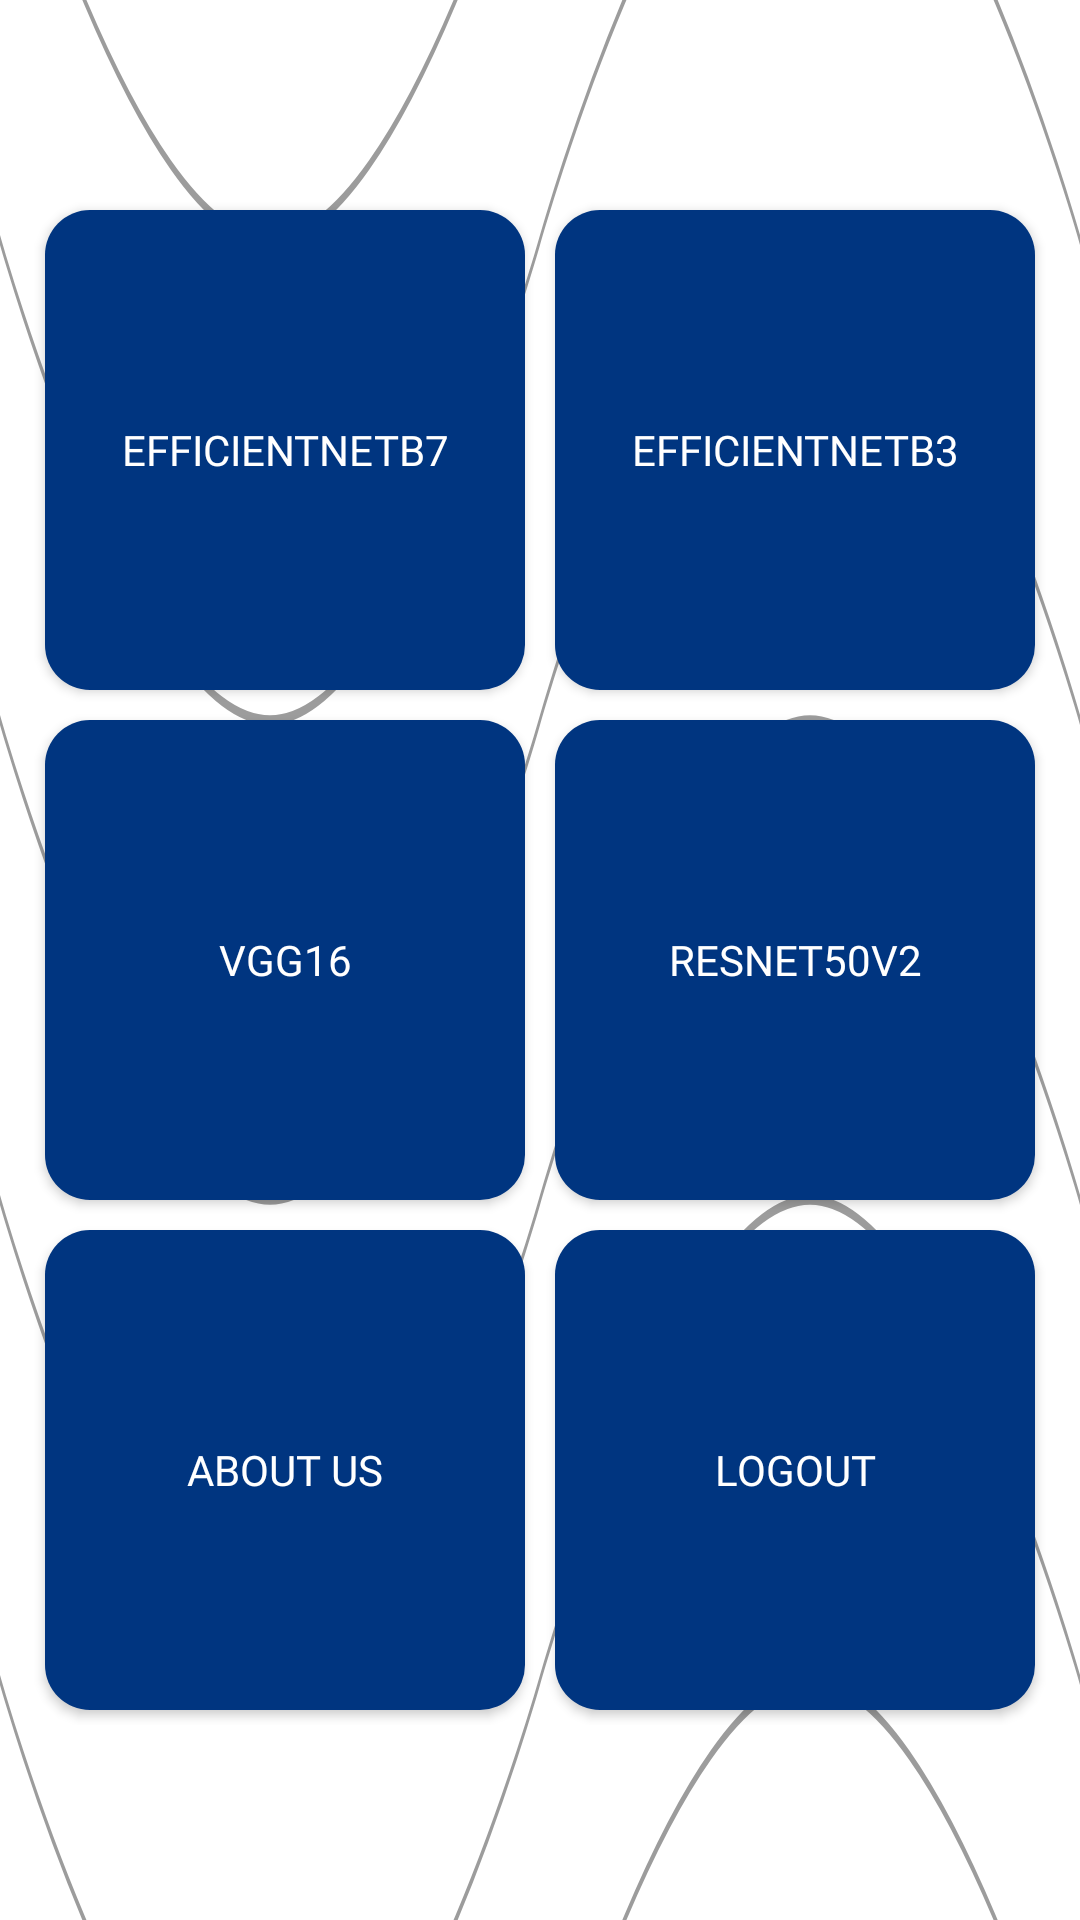

Reconstruct the res/layout file that produces this screen, plus the resources it refers to.
<!-- AndroidManifest.xml: application theme Theme.Major_Project_1 -->
<!-- res/layout/fragment_home.xml -->
<?xml version="1.0" encoding="utf-8"?>
<FrameLayout xmlns:android="http://schemas.android.com/apk/res/android"
    xmlns:tools="http://schemas.android.com/tools"
    android:layout_width="match_parent"
    android:layout_height="match_parent"
    android:background="@drawable/home_back"
    tools:context=".HomeFragment">

    <LinearLayout
            android:layout_width="wrap_content"
            android:layout_height="wrap_content"
            android:orientation="vertical"
            android:layout_gravity="center">
            <LinearLayout
                android:layout_width="match_parent"
                android:layout_height="wrap_content">
                <Button
                    android:layout_width="160dp"
                    android:layout_height="160dp"
                    android:background="@drawable/home_btn"
                    android:layout_margin="5dp"
                    android:id="@+id/home_efficientnetb7"
                    android:text="EfficientNetB7"
                    android:textColor="@color/white"
                    android:fontFamily="@font/montserrat_regular"/>
                <Button
                    android:layout_width="160dp"
                    android:layout_height="160dp"
                    android:background="@drawable/home_btn"
                    android:layout_margin="5dp"
                    android:id="@+id/home_efficientnetb3"
                    android:text="EfficientNetB3"
                    android:textColor="@color/white"
                    android:fontFamily="@font/montserrat_regular"/>
            </LinearLayout>
            <LinearLayout
                android:layout_width="match_parent"
                android:layout_height="wrap_content">
                <Button
                    android:layout_width="160dp"
                    android:layout_height="160dp"
                    android:background="@drawable/home_btn"
                    android:layout_margin="5dp"
                    android:id="@+id/home_vgg16"
                    android:text="VGG16"
                    android:textColor="@color/white"
                    android:fontFamily="@font/montserrat_regular"/>
                <Button
                    android:layout_width="160dp"
                    android:layout_height="160dp"
                    android:background="@drawable/home_btn"
                    android:layout_margin="5dp"
                    android:id="@+id/home_resnet50v2"
                    android:text="ResNet50v2"
                    android:textColor="@color/white"
                    android:fontFamily="@font/montserrat_regular"/>
            </LinearLayout>

            <LinearLayout
                android:layout_width="match_parent"
                android:layout_height="wrap_content">
                <Button
                    android:layout_width="160dp"
                    android:layout_height="160dp"
                    android:background="@drawable/home_btn"
                    android:layout_margin="5dp"
                    android:id="@+id/home_about"
                    android:text="About Us"
                    android:textColor="@color/white"
                    android:fontFamily="@font/montserrat_regular"/>
                <Button
                    android:layout_width="160dp"
                    android:layout_height="160dp"
                    android:background="@drawable/home_btn"
                    android:layout_margin="5dp"
                    android:id="@+id/home_logout"
                    android:text="Logout"
                    android:textColor="@color/white"
                    android:fontFamily="@font/montserrat_regular"/>
            </LinearLayout>



        </LinearLayout>




</FrameLayout>
<!-- resources referenced by this layout -->
<resources>
  <color name="white">#FFFFFFFF</color>
  <!-- drawable home_back: vector/xml drawable (drawable, 2082 chars, omitted) -->
  <!-- drawable home_btn (drawable) -->
  <?xml version="1.0" encoding="utf-8"?>
  <shape xmlns:android="http://schemas.android.com/apk/res/android">
  <solid android:color="@color/blue" />
  <corners android:radius="15dp" />
  </shape>
  <style name="Theme.Major_Project_1" parent="Base.Theme.Major_Project_1" />
  <color name="blue">#FF003580</color>
  <style name="Base.Theme.Major_Project_1" parent="Theme.Material3.DayNight.NoActionBar">
          
          <item name="colorPrimary">@color/blue</item>
          <item name="android:statusBarColor">?attr/colorPrimary</item>
  
  
      </style>
</resources>
